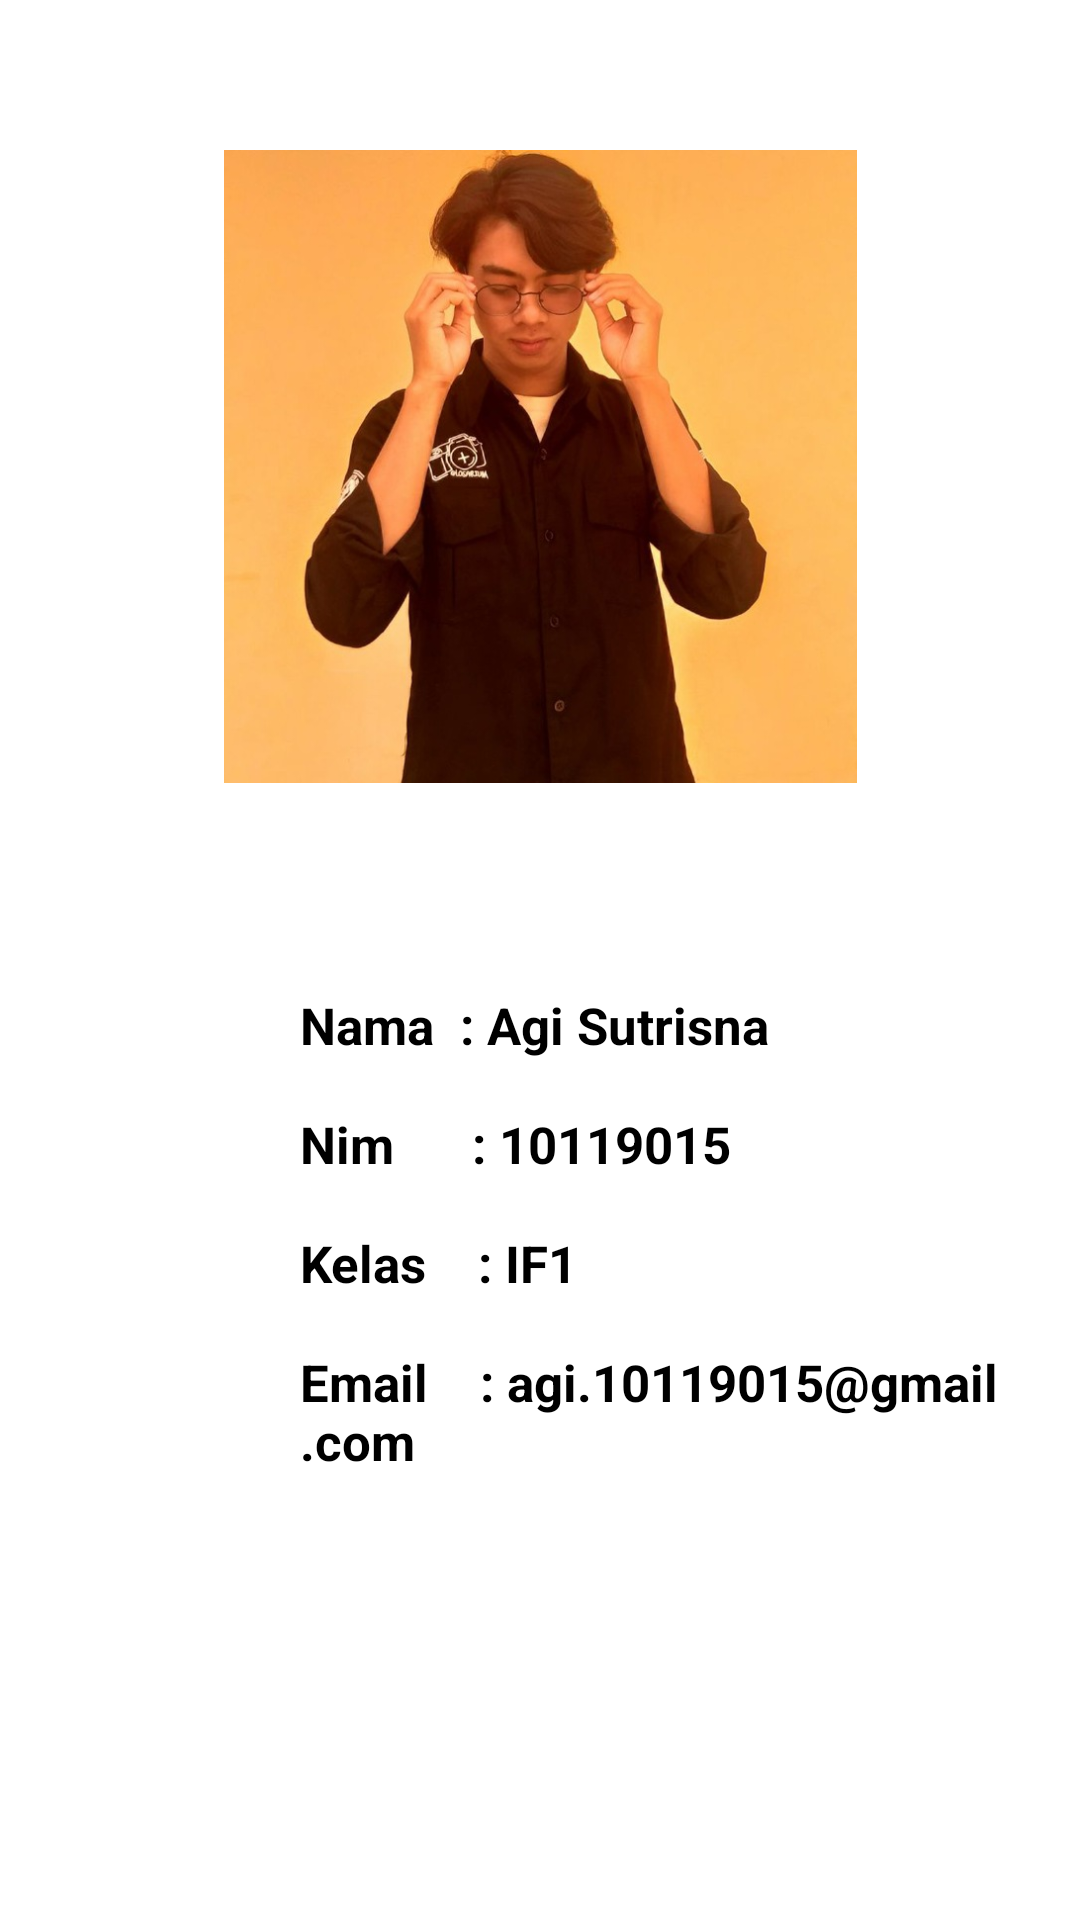

Here is an Android app screen rendered from its layout file. Give the layout XML and the strings, colors and styles it references.
<!-- AndroidManifest.xml: application theme Theme.UAS_AKB_IF1_10119015 -->
<!-- res/layout/fragment_profile_.xml -->
<?xml version="1.0" encoding="utf-8"?>
<RelativeLayout xmlns:android="http://schemas.android.com/apk/res/android"
    xmlns:tools="http://schemas.android.com/tools"
    android:layout_width="match_parent"
    android:layout_height="match_parent"
    xmlns:app="http://schemas.android.com/apk/res-auto"
    tools:context=".Fragment.Profile_Fragment">

    <RelativeLayout
        android:id="@+id/lyft"
        android:layout_width="match_parent"
        android:layout_height="wrap_content"
        android:orientation="vertical"
       >

        <ImageView
            android:id="@+id/foto"
            android:layout_width="wrap_content"
            android:layout_height="211dp"
            android:layout_alignParentTop="true"
            android:layout_marginTop="50dp"
            android:src="@drawable/foto"
            app:layout_constraintStart_toStartOf="parent" />

    </RelativeLayout>
    <LinearLayout
        android:layout_width="4000dp"
        android:layout_height="250dp"
        android:layout_below="@id/lyft"
        android:orientation="vertical"
        android:layout_marginTop="25dp"
        android:paddingLeft="100dp"
        android:gravity="center_vertical"

        >
        <TextView
            android:id="@+id/Nama"
            android:layout_width="wrap_content"
            android:layout_height="wrap_content"
            android:text="Nama  : Agi Sutrisna"
            android:textSize="17dp"
            android:layout_below="@id/foto"
            android:textStyle="bold"
            android:textColor="@color/black"
            />

        <TextView
            android:id="@+id/Nim"
            android:layout_width="wrap_content"
            android:layout_height="wrap_content"
            android:text="Nim      : 10119015"
            android:textSize="17dp"
            android:layout_marginTop="17dp"
            android:textStyle="bold"
            android:textColor="@color/black"

            />
        <TextView
            android:id="@+id/Kelas"
            android:layout_width="wrap_content"
            android:layout_height="wrap_content"
            android:text="Kelas    : IF1"
            android:textSize="17dp"
            android:layout_marginTop="17dp"
            android:textStyle="bold"
            android:textColor="@color/black"

            />

        <TextView
            android:id="@+id/Email"
            android:layout_width="wrap_content"
            android:layout_height="wrap_content"
            android:text="Email    : agi.10119015@gmail.com"
            android:textSize="17dp"
            android:layout_marginTop="17dp"
            android:textStyle="bold"
            android:textColor="@color/black"

            />

    </LinearLayout>


</RelativeLayout>
<!-- resources referenced by this layout -->
<resources>
  <color name="black">#FF000000</color>
  <!-- drawable foto: jpg bitmap (drawable, 58359 bytes) -->
  <style name="Theme.UAS_AKB_IF1_10119015" parent="Theme.MaterialComponents.DayNight.NoActionBar">
          
          <item name="colorPrimary">@color/purple_500</item>
          <item name="colorPrimaryVariant">@color/purple_700</item>
          <item name="colorOnPrimary">@color/white</item>
          
          <item name="colorSecondary">@color/teal_200</item>
          <item name="colorSecondaryVariant">@color/teal_700</item>
          <item name="colorOnSecondary">@color/black</item>
          
          <item name="android:statusBarColor" tools:targetApi="l">?attr/colorPrimaryVariant</item>
          
      </style>
  <color name="purple_500">#50C2C9</color>
  <color name="purple_700">#50C2C9</color>
  <color name="white">#FFFFFFFF</color>
  <color name="teal_200">#FF03DAC5</color>
  <color name="teal_700">#FF018786</color>
</resources>
